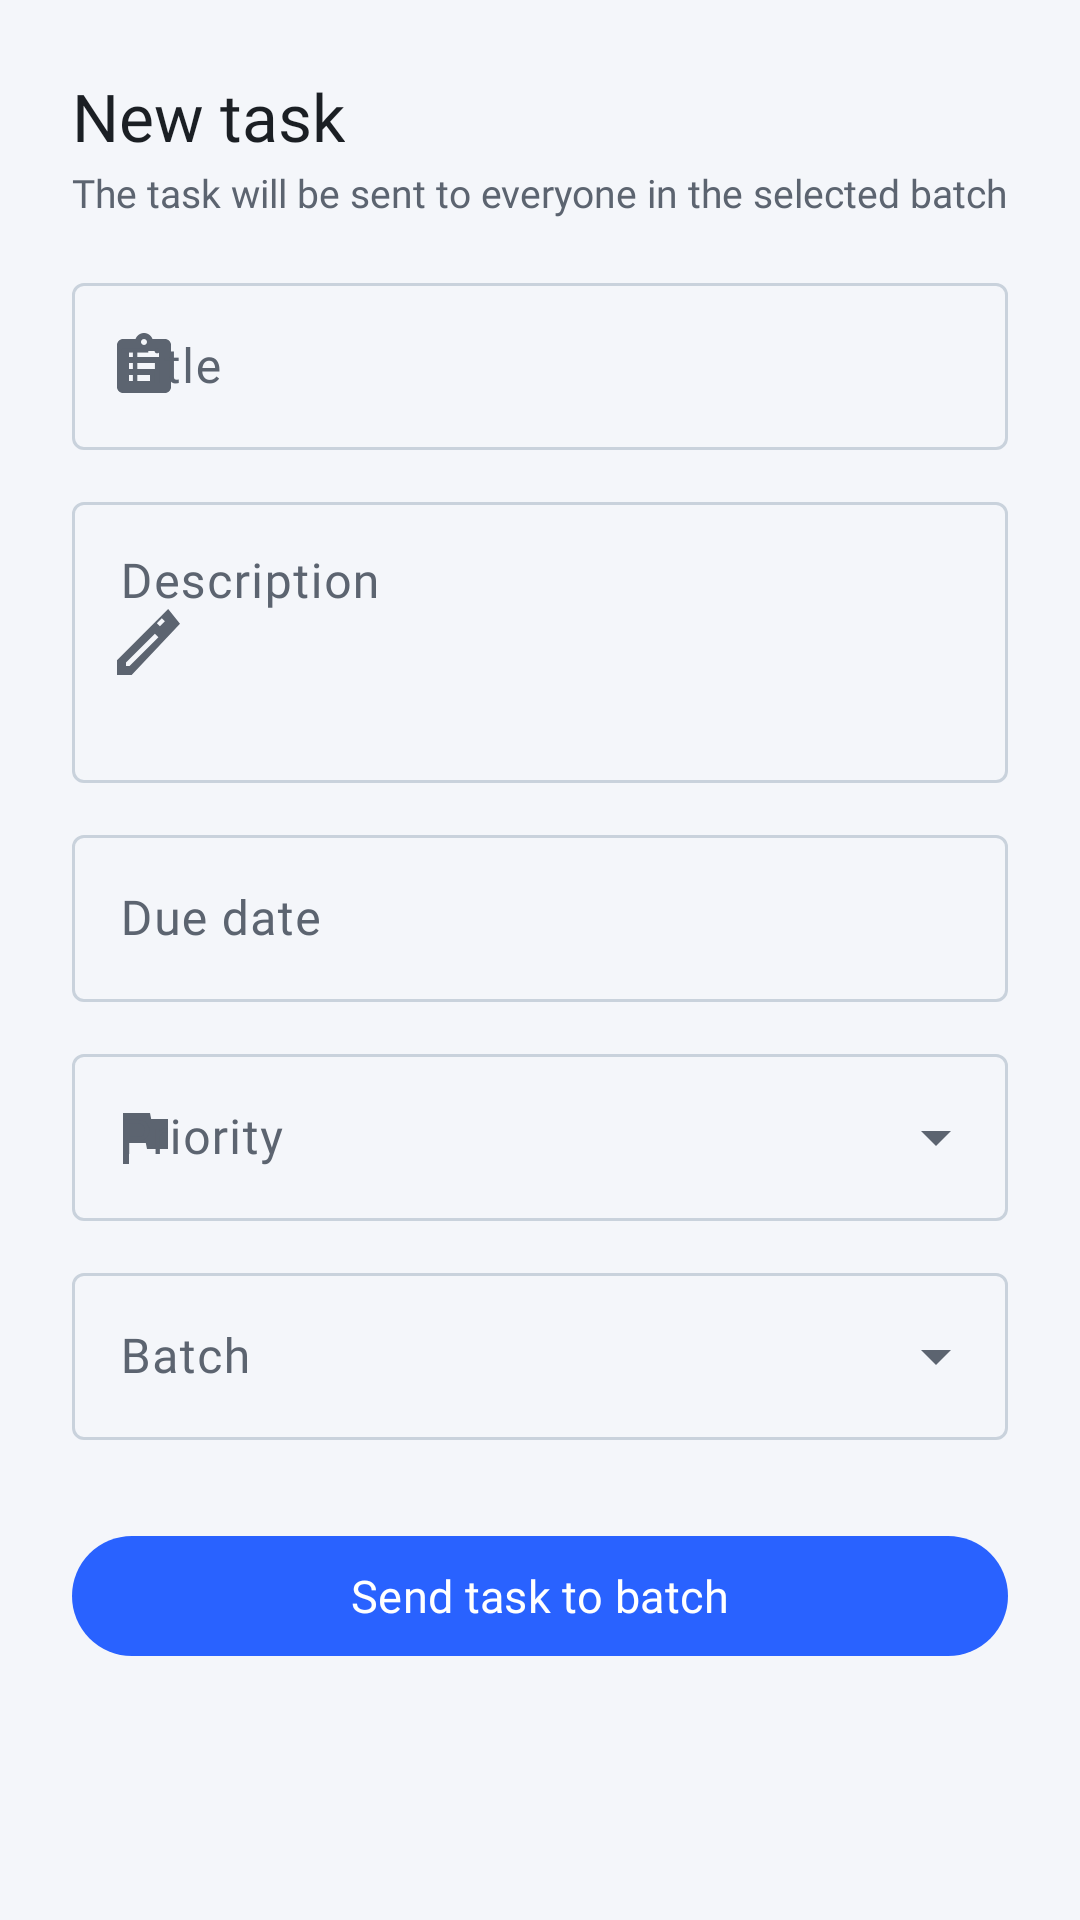

This screen was rendered from an Android layout file. Write that file and the resources it references.
<!-- AndroidManifest.xml: application theme Theme.Todolist -->
<!-- res/layout/fragment_admin_task_form.xml -->
<?xml version="1.0" encoding="utf-8"?>
<FrameLayout xmlns:android="http://schemas.android.com/apk/res/android"
    xmlns:app="http://schemas.android.com/apk/res-auto"
    android:layout_width="match_parent"
    android:layout_height="match_parent"
    android:background="?android:attr/colorBackground">

    <ScrollView
        android:layout_width="match_parent"
        android:layout_height="match_parent"
        android:fillViewport="true">

        <LinearLayout
            android:layout_width="match_parent"
            android:layout_height="wrap_content"
            android:orientation="vertical"
            android:padding="24dp">

            <TextView
                android:id="@+id/headerText"
                android:layout_width="wrap_content"
                android:layout_height="wrap_content"
                android:fontFamily="@font/poppins_bold"
                android:text="New task"
                android:textColor="?attr/colorOnBackground"
                android:textSize="22sp" />

            <TextView
                android:layout_width="wrap_content"
                android:layout_height="wrap_content"
                android:layout_marginTop="2dp"
                android:text="The task will be sent to everyone in the selected batch"
                android:textColor="?attr/colorOnSurfaceVariant"
                android:textSize="13sp" />

            <com.google.android.material.textfield.TextInputLayout
                style="@style/Widget.Material3.TextInputLayout.OutlinedBox"
                android:layout_width="match_parent"
                android:layout_height="wrap_content"
                android:layout_marginTop="16dp"
                android:hint="Title"
                app:startIconDrawable="@drawable/ic_assignment">

                <com.google.android.material.textfield.TextInputEditText
                    android:id="@+id/title"
                    android:layout_width="match_parent"
                    android:layout_height="wrap_content"
                    android:inputType="text"
                    android:maxLines="1" />

            </com.google.android.material.textfield.TextInputLayout>

            <com.google.android.material.textfield.TextInputLayout
                style="@style/Widget.Material3.TextInputLayout.OutlinedBox"
                android:layout_width="match_parent"
                android:layout_height="wrap_content"
                android:layout_marginTop="12dp"
                android:hint="Description"
                app:startIconDrawable="@drawable/ic_edit_note">

                <com.google.android.material.textfield.TextInputEditText
                    android:id="@+id/description"
                    android:layout_width="match_parent"
                    android:layout_height="wrap_content"
                    android:gravity="top|start"
                    android:inputType="textMultiLine"
                    android:minLines="3" />

            </com.google.android.material.textfield.TextInputLayout>
            <com.google.android.material.textfield.TextInputLayout
                style="@style/Widget.Material3.TextInputLayout.OutlinedBox"
                android:layout_width="match_parent"
                android:layout_height="wrap_content"
                android:layout_marginTop="12dp"
                android:hint="Due date"
                app:endIconDrawable="@drawable/ic_calendar"
                app:endIconTint="?attr/colorPrimary">

                <com.google.android.material.textfield.TextInputEditText
                    android:id="@+id/dueDate"
                    android:layout_width="match_parent"
                    android:layout_height="wrap_content"
                    android:focusable="false"
                    android:inputType="none"
                    android:maxLines="1" />

            </com.google.android.material.textfield.TextInputLayout>

            <com.google.android.material.textfield.TextInputLayout
                style="@style/Widget.Material3.TextInputLayout.OutlinedBox.ExposedDropdownMenu"
                android:layout_width="match_parent"
                android:layout_height="wrap_content"
                android:layout_marginTop="12dp"
                android:hint="Priority"
                app:startIconDrawable="@drawable/ic_flag">

                <com.google.android.material.textfield.MaterialAutoCompleteTextView
                    android:id="@+id/priorityDropdown"
                    android:layout_width="match_parent"
                    android:layout_height="wrap_content"
                    android:inputType="none"
                    android:maxLines="1" />

            </com.google.android.material.textfield.TextInputLayout>

            <com.google.android.material.textfield.TextInputLayout
                style="@style/Widget.Material3.TextInputLayout.OutlinedBox.ExposedDropdownMenu"
                android:layout_width="match_parent"
                android:layout_height="wrap_content"
                android:layout_marginTop="12dp"
                android:hint="Batch"
                app:startIconDrawable="@drawable/ic_group">

                <com.google.android.material.textfield.MaterialAutoCompleteTextView
                    android:id="@+id/batchDropdown"
                    android:layout_width="match_parent"
                    android:layout_height="wrap_content"
                    android:inputType="none"
                    android:maxLines="1" />

            </com.google.android.material.textfield.TextInputLayout>

            <com.google.android.material.button.MaterialButton
                android:id="@+id/saveButton"
                android:layout_width="match_parent"
                android:layout_height="wrap_content"
                android:layout_marginTop="28dp"
                android:text="Send task to batch"
                android:textSize="15sp" />

        </LinearLayout>
    </ScrollView>

    <include
        android:id="@+id/loadingOverlay"
        layout="@layout/view_loading_overlay" />

</FrameLayout>
<!-- res/layout/view_loading_overlay.xml (included above) -->
<?xml version="1.0" encoding="utf-8"?>
<FrameLayout xmlns:android="http://schemas.android.com/apk/res/android"
    android:id="@+id/loadingOverlay"
    android:layout_width="match_parent"
    android:layout_height="match_parent"
    android:background="@color/scrim"
    android:clickable="true"
    android:focusable="true"
    android:visibility="gone"
    tools:visibility="visible"
    xmlns:tools="http://schemas.android.com/tools">

    <LinearLayout
        android:layout_width="wrap_content"
        android:layout_height="wrap_content"
        android:layout_gravity="center"
        android:background="@drawable/bg_badge_primary"
        android:gravity="center"
        android:orientation="vertical"
        android:padding="24dp">

        <ProgressBar
            android:layout_width="48dp"
            android:layout_height="48dp"
            android:indeterminateTint="?attr/colorPrimary" />

        <TextView
            android:layout_width="wrap_content"
            android:layout_height="wrap_content"
            android:layout_marginTop="12dp"
            android:fontFamily="@font/poppins_medium"
            android:text="Loading…"
            android:textColor="?attr/colorOnSurface"
            android:textSize="14sp" />

    </LinearLayout>

</FrameLayout>
<!-- resources referenced by this layout -->
<resources>
  <color name="scrim">#55000000</color>
  <!-- drawable ic_assignment (drawable) -->
  <?xml version="1.0" encoding="utf-8"?>
  <vector xmlns:android="http://schemas.android.com/apk/res/android"
      android:width="24dp"
      android:height="24dp"
      android:viewportWidth="24"
      android:viewportHeight="24"
      android:tint="?attr/colorControlNormal">
      <path
          android:fillColor="@android:color/white"
          android:pathData="M19,3h-4.18C14.4,1.84 13.3,1 12,1c-1.3,0 -2.4,0.84 -2.82,2H5c-1.1,0 -2,0.9 -2,2v14c0,1.1 0.9,2 2,2h14c1.1,0 2,-0.9 2,-2V5c0,-1.1 -0.9,-2 -2,-2zM12,3c0.55,0 1,0.45 1,1s-0.45,1 -1,1 -1,-0.45 -1,-1 0.45,-1 1,-1zM14,17H7v-2h7v2zM17,13H7v-2h10v2zM17,9H7V7h10v2z" />
  </vector>
  <!-- drawable ic_calendar (drawable) -->
  <?xml version="1.0" encoding="utf-8"?>
  <vector xmlns:android="http://schemas.android.com/apk/res/android"
      android:width="24dp"
      android:height="24dp"
      android:viewportWidth="24"
      android:viewportHeight="24"
      android:tint="?attr/colorControlNormal">
      <path
          android:fillColor="@android:color/white"
          android:pathData="M19,3h-1V1h-2v2H8V1H6v2H5c-1.11,0 -1.99,0.9 -1.99,2L3,19c0,1.1 0.89,2 2,2h14c1.1,0 2,-0.9 2,-2V5c0,-1.1 -0.9,-2 -2,-2zM19,19H5V8h14v11zM7,10h5v5H7z" />
  </vector>
  <!-- drawable ic_edit_note (drawable) -->
  <?xml version="1.0" encoding="utf-8"?>
  <vector xmlns:android="http://schemas.android.com/apk/res/android"
      android:width="24dp"
      android:height="24dp"
      android:viewportWidth="24"
      android:viewportHeight="24"
      android:tint="?attr/colorControlNormal">
      <path
          android:fillColor="@android:color/white"
          android:pathData="M20.06,1L3,18.11V23h4.89L24,5.94 20.06,1zM17.94,4.05l1.03,1.03 -1.66,1.66 -1.03,-1.03 1.66,-1.66zM6,20.02v-1.17l9.63,-9.63 1.17,1.17L7.17,20.02H6z" />
  </vector>
  <!-- drawable ic_flag (drawable) -->
  <?xml version="1.0" encoding="utf-8"?>
  <vector xmlns:android="http://schemas.android.com/apk/res/android"
      android:width="24dp"
      android:height="24dp"
      android:viewportWidth="24"
      android:viewportHeight="24"
      android:tint="?attr/colorControlNormal">
      <path
          android:fillColor="@android:color/white"
          android:pathData="M14.4,6L14,4H5v17h2v-7h5.6l0.4,2h7V6z" />
  </vector>
  <color name="primary">#2962FF</color>
  <color name="on_primary">#FFFFFF</color>
  <color name="primary_container">#D9E4FF</color>
  <color name="text_primary">#1B1F24</color>
  <color name="secondary">#4F6D7A</color>
  <color name="on_secondary">#FFFFFF</color>
  <color name="secondary_container">#DCE7EC</color>
  <color name="background">#F4F6FA</color>
  <color name="surface">#FFFFFF</color>
  <color name="surface_variant">#E9EDF3</color>
  <color name="text_secondary">#5C6470</color>
  <color name="outline">#C9D2DC</color>
  <color name="priority_high">#E53935</color>
</resources>
